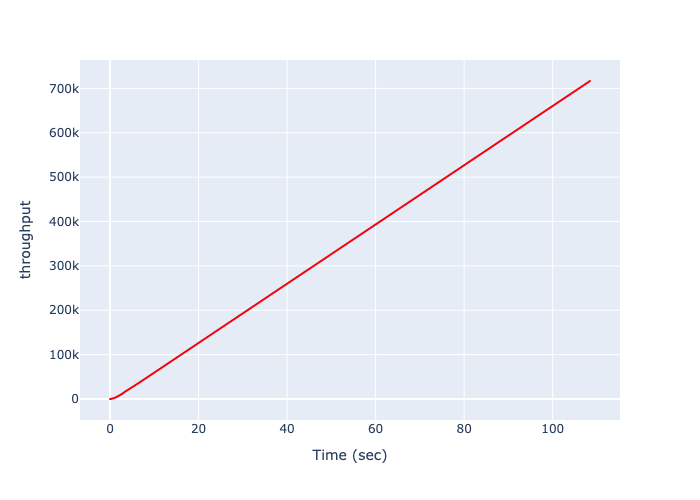

The table this chart was drawn from, first rows:
Time (sec), throughput
0.0, 0
0.01884, 3
0.03839, 9
0.05797, 18
0.07779, 30
0.09766, 45
0.1176, 63
0.1378, 84
0.1601, 108
0.1825, 135
0.2049, 165
0.2254, 198
0.2462, 234
0.267, 273
0.2878, 315
0.309, 360
0.3302, 408
0.3516, 459
0.3734, 513
0.3976, 570
0.4265, 630
0.4554, 693
0.4821, 759
0.5107, 828
0.5394, 900
0.5682, 975
0.5974, 1053
0.6266, 1134
0.6558, 1218
0.685, 1305
0.7168, 1395
0.7488, 1488
0.7782, 1584
0.8076, 1683
0.8374, 1785
0.8673, 1890
0.8975, 1998
0.9278, 2109
0.9581, 2223
0.9881, 2340
1.021, 2460
1.054, 2583
1.087, 2709
1.117, 2838
1.146, 2970
1.176, 3105
1.206, 3243
1.236, 3384
1.266, 3528
1.297, 3675
1.326, 3825
1.36, 3978
1.393, 4134
1.427, 4293
1.457, 4455
1.488, 4620
1.519, 4788
1.55, 4959
1.582, 5133
1.613, 5310
... 1,505 more rows
